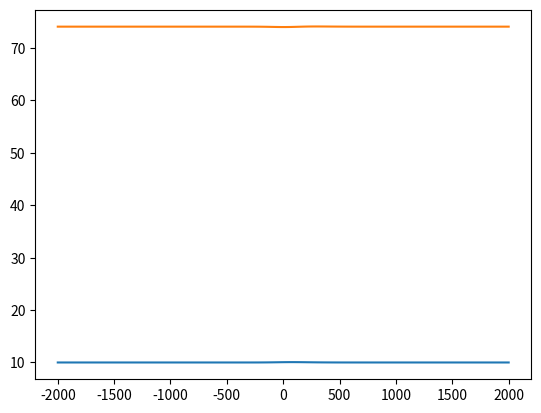

Source code (Python):
import numpy as np
import matplotlib.pyplot as plt

def initialize_grid(T, X, rho0, V0, rho_max, E):
    grid_u = np.zeros((T, X, 2))
    grid_u[0, :, 0] = np.ones(X) * rho0
    grid_u[0, :, 1] = safe_v(grid_u[0, :, 0], V0, rho_max, E)
    return grid_u

def safe_v(rho, V0, rho_max, E):
    return V0*(1-rho/rho_max)/(1+E*(rho/rho_max)**4)

def q_in(time):
    return 10

def phi(x, sigma):
    return (2*np.pi*sigma**2)**(-0.5)*np.exp(-x**2/(2*sigma**2))

def f(u_last, c, j):
    f_step = np.zeros(2)
    f_step[:] = u_last[j,0]*u_last[j,1], (u_last[j,1]**2)/2 + c**2*np.log(u_last[j,0])
    return f_step

def s(time, position, sigma, tau, u_last, rho_max, delta_t, delta_x, V0, j ,E, my):
    s_step = np.zeros(2)
    s_step[:] = q_in(time)*phi(position,sigma), (1/tau)*((V0*(1-u_last[j,0]/rho_max))/(1+E*(u_last[j,0]/rho_max)**4)
                                                         - u_last[j,1])+my*delta_t*(u_last[j+1,1]-2*u_last[j,1]
                                                         + u_last[j-1,1])/(u_last[j,0]*delta_x**2)
    return s_step

def u_next_upwind(u_last, delta_t, delta_x, j, time, position, sigma, tau, V0, rho_max, E, c, my):
    return u_last[j] - delta_t/delta_x*(f(u_last,c,j)-f(u_last,c,j-1)) + delta_t*s(time, position, sigma, tau, u_last,
                                                                            rho_max, delta_t, delta_x, V0, j, E, my)


def one_step_upwind(u_last, X, delta_t, delta_x ,time, L, sigma, rho0, V0, rho_max, E, tau, c, my):
    u_next = np.zeros((X,2))
    u_next[0,:] = rho0, safe_v(rho0, V0, rho_max, E)
    for j in range(1,X-1):
        position=j*delta_x-L/2
        u_next[j] = u_next_upwind(u_last, delta_t, delta_x, j, time, position, sigma, tau, V0, rho_max, E, c, my)
    u_next[X-1]=2*u_next[X-2]-u_next[X-3]
    return u_next

def solve_upwind(T, X, rho0, delta_t, delta_x, L, sigma, V0, rho_max, E, tau, c, my):
    grid_u = initialize_grid(T, X, rho0, V0, rho_max, E)
    for i in range(1,T):
        time=i*delta_t
        grid_u[i]=one_step_upwind(grid_u[i-1], X, delta_t, delta_x, time, L, sigma, rho0, V0, rho_max, E, tau, c, my)
    return grid_u

def plot_upwind(T,X,delta_x,grid_rho):
    x=np.linspace(-X*delta_x,X*delta_x,X)
    plt.plot(x,grid_rho[T-1])
    plt.show()


def main():
    T = 200
    X = 100
    V0 = 80
    rho_max = 140
    E = 100
    rho0 = 10
    delta_t = 10**(-3)*6
    delta_x = 20  # meter
    L = delta_x * X  # meter
    sigma = 56.7
    my = 600
    tau = 0.5
    c = 54

    grid_u = solve_upwind(T, X, rho0, delta_t, delta_x, L, sigma, V0, rho_max, E, tau, c, my)

    plot_upwind(T, X, delta_x, grid_u[:,:,0])
    plot_upwind(T, X, delta_x, grid_u[:,:,1])
main()
